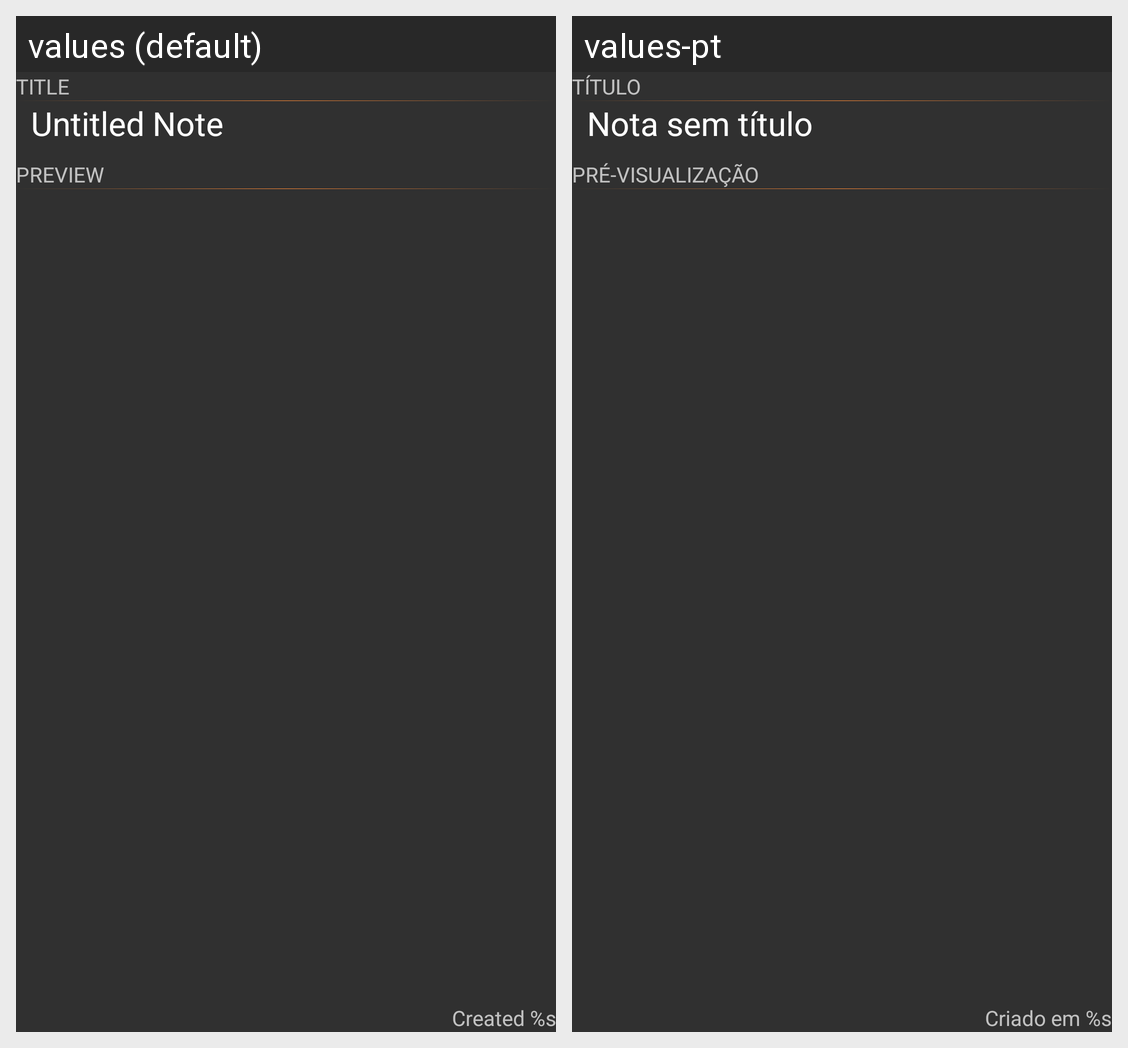

Here is an Android app screen in its default locale and in the app's own translations. Write out the translated-string differences for the strings that appear on this screen.
Android screen res/layout/fragment_note_detail.xml rendered under 2 locales, left to right: values (default), values-pt. Device: Nexus 5 (rendered at 1080×1920; each locale shown at half size, 540×960, under a caption strip naming it); theme AppTheme.
Strings drawn on this screen, with the default value and each locale's value (text and hints the layout hard-codes, and strings that could not be matched under every locale, appear in the picture but are not listed):

title
  values: Title
  values-pt: Título

untitled_note
  values: Untitled Note
  values-pt: Nota sem título

preview
  values: Preview
  values-pt: Pré-visualização

created_p
  values: Created %s
  values-pt: Criado em %s
